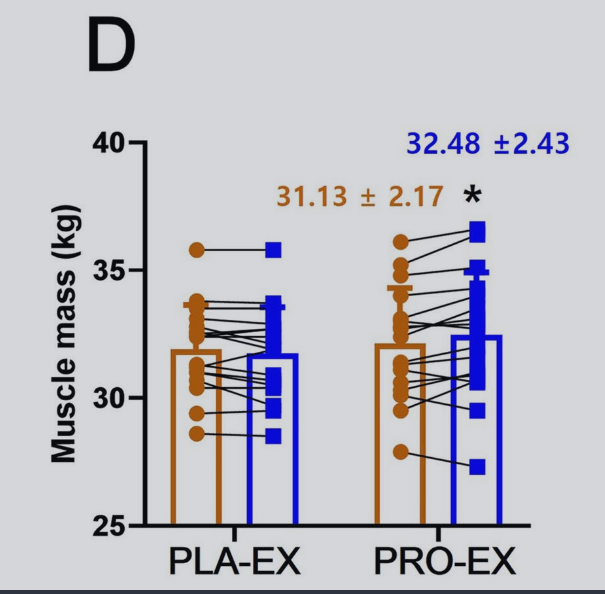

Data behind this chart, as committed beside it:
PLA, 31.834532374100718, 0, mean_pre
PLA, 33.67, 0, upper_sd_pre
PLA, 31.65, 0, mean_post
PLA, 33.56, 0, upper_sd_post
PRO, 32.01, 1, mean_pre
PRO, 34.28, 1, upper_sd_pre
PRO, 32.37, 1, mean_post
PRO, 34.93, 1, upper_sd_post
